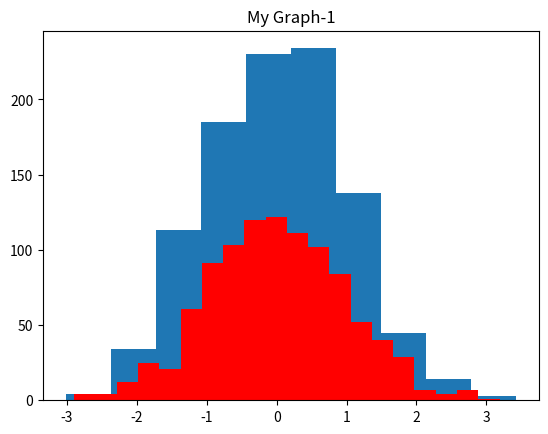

Generate this figure with matplotlib:
import numpy as np
import matplotlib.pyplot as plt

x = np.random.randn(1000)
plt.title("My Graph")
plt.hist(x)
plt.show()

x = np.random.randn(1000)
plt.title("My Graph-1")
plt.hist(x, 20, color="red")
plt.show()